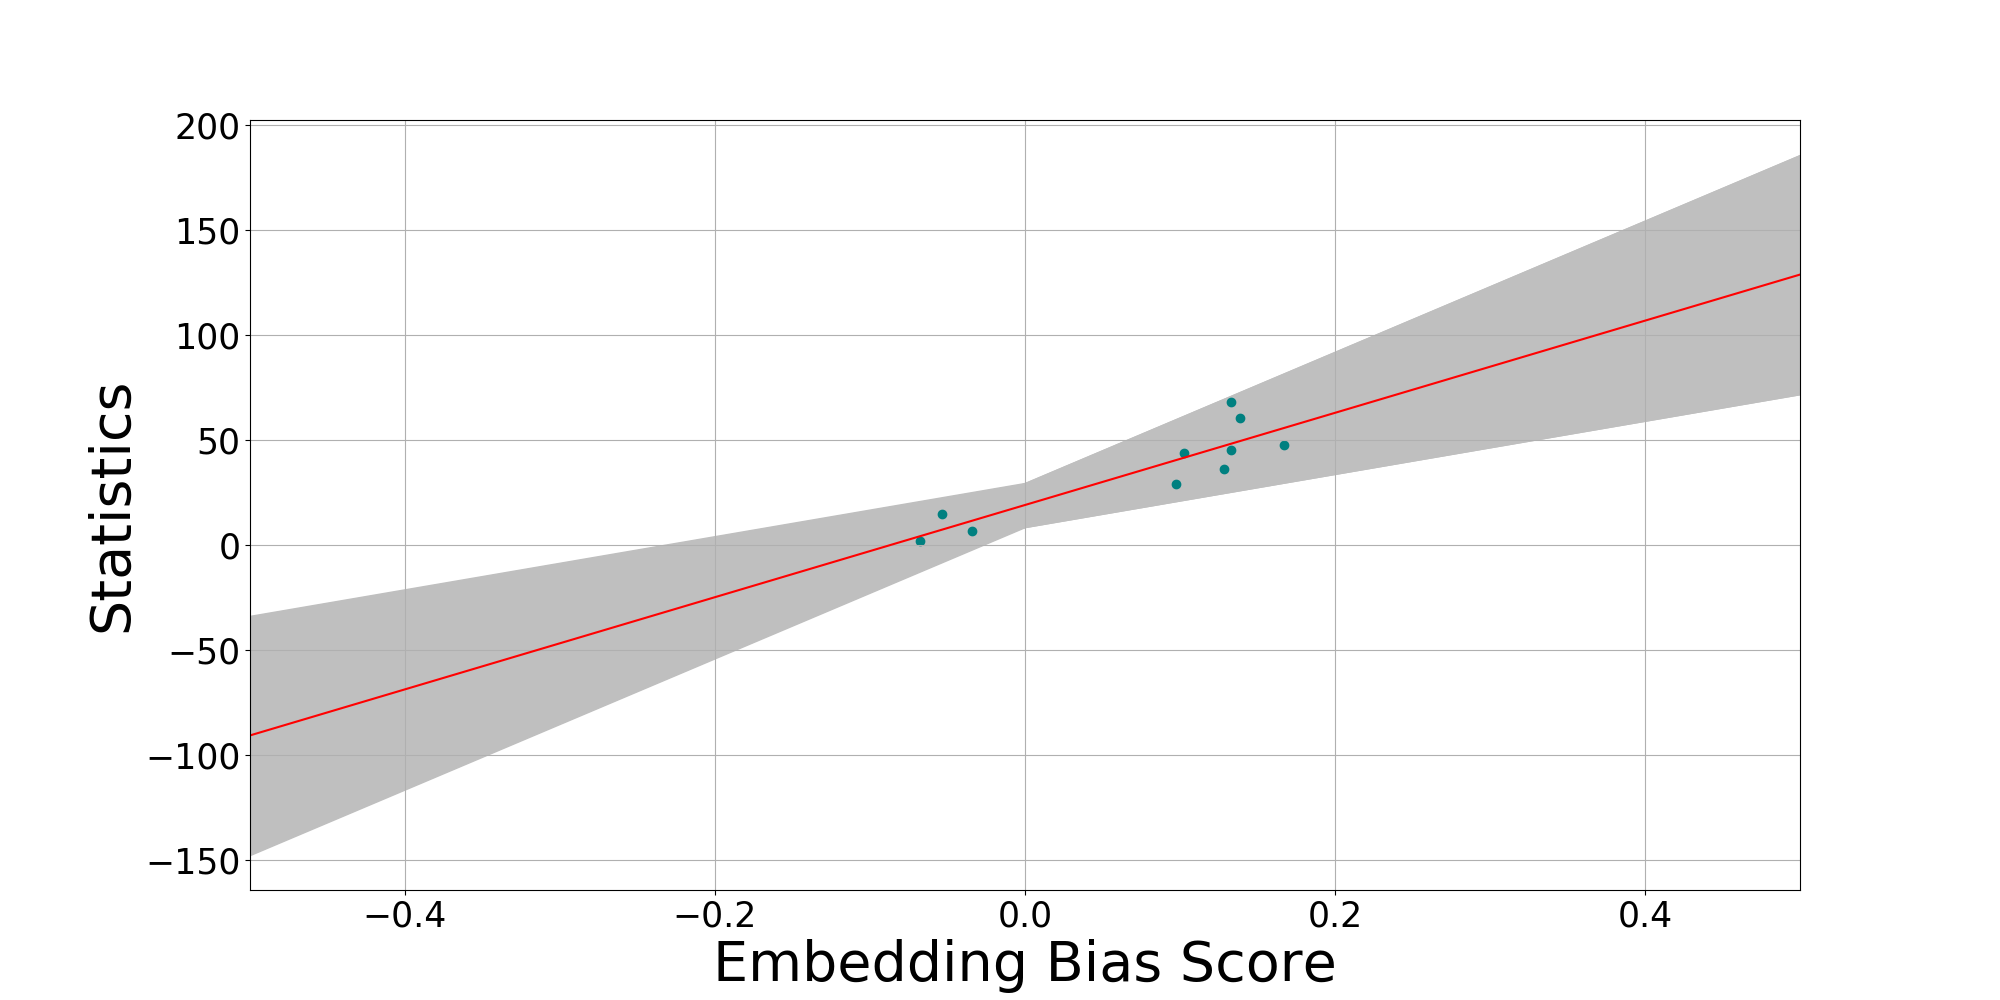

The table this chart was drawn from, first rows:
, job, bias, stat
0, Administrative, -0.05323, 14.8
1, Professional and Engineering, 0.1673, 47.5
2, Clerical Workers, 0.1389, 60.6
3, Service Workers, 0.1329, 68.2
4, Sales Workers, 0.1024, 43.9
5, Agricultural, 0.1285, 36.0
6, Manufacturing process, 0.0975, 29.3
7, Security, -0.03442, 6.9
8, Cleaning, 0.1331, 45.2
9, Construction, -0.06745, 2.0
